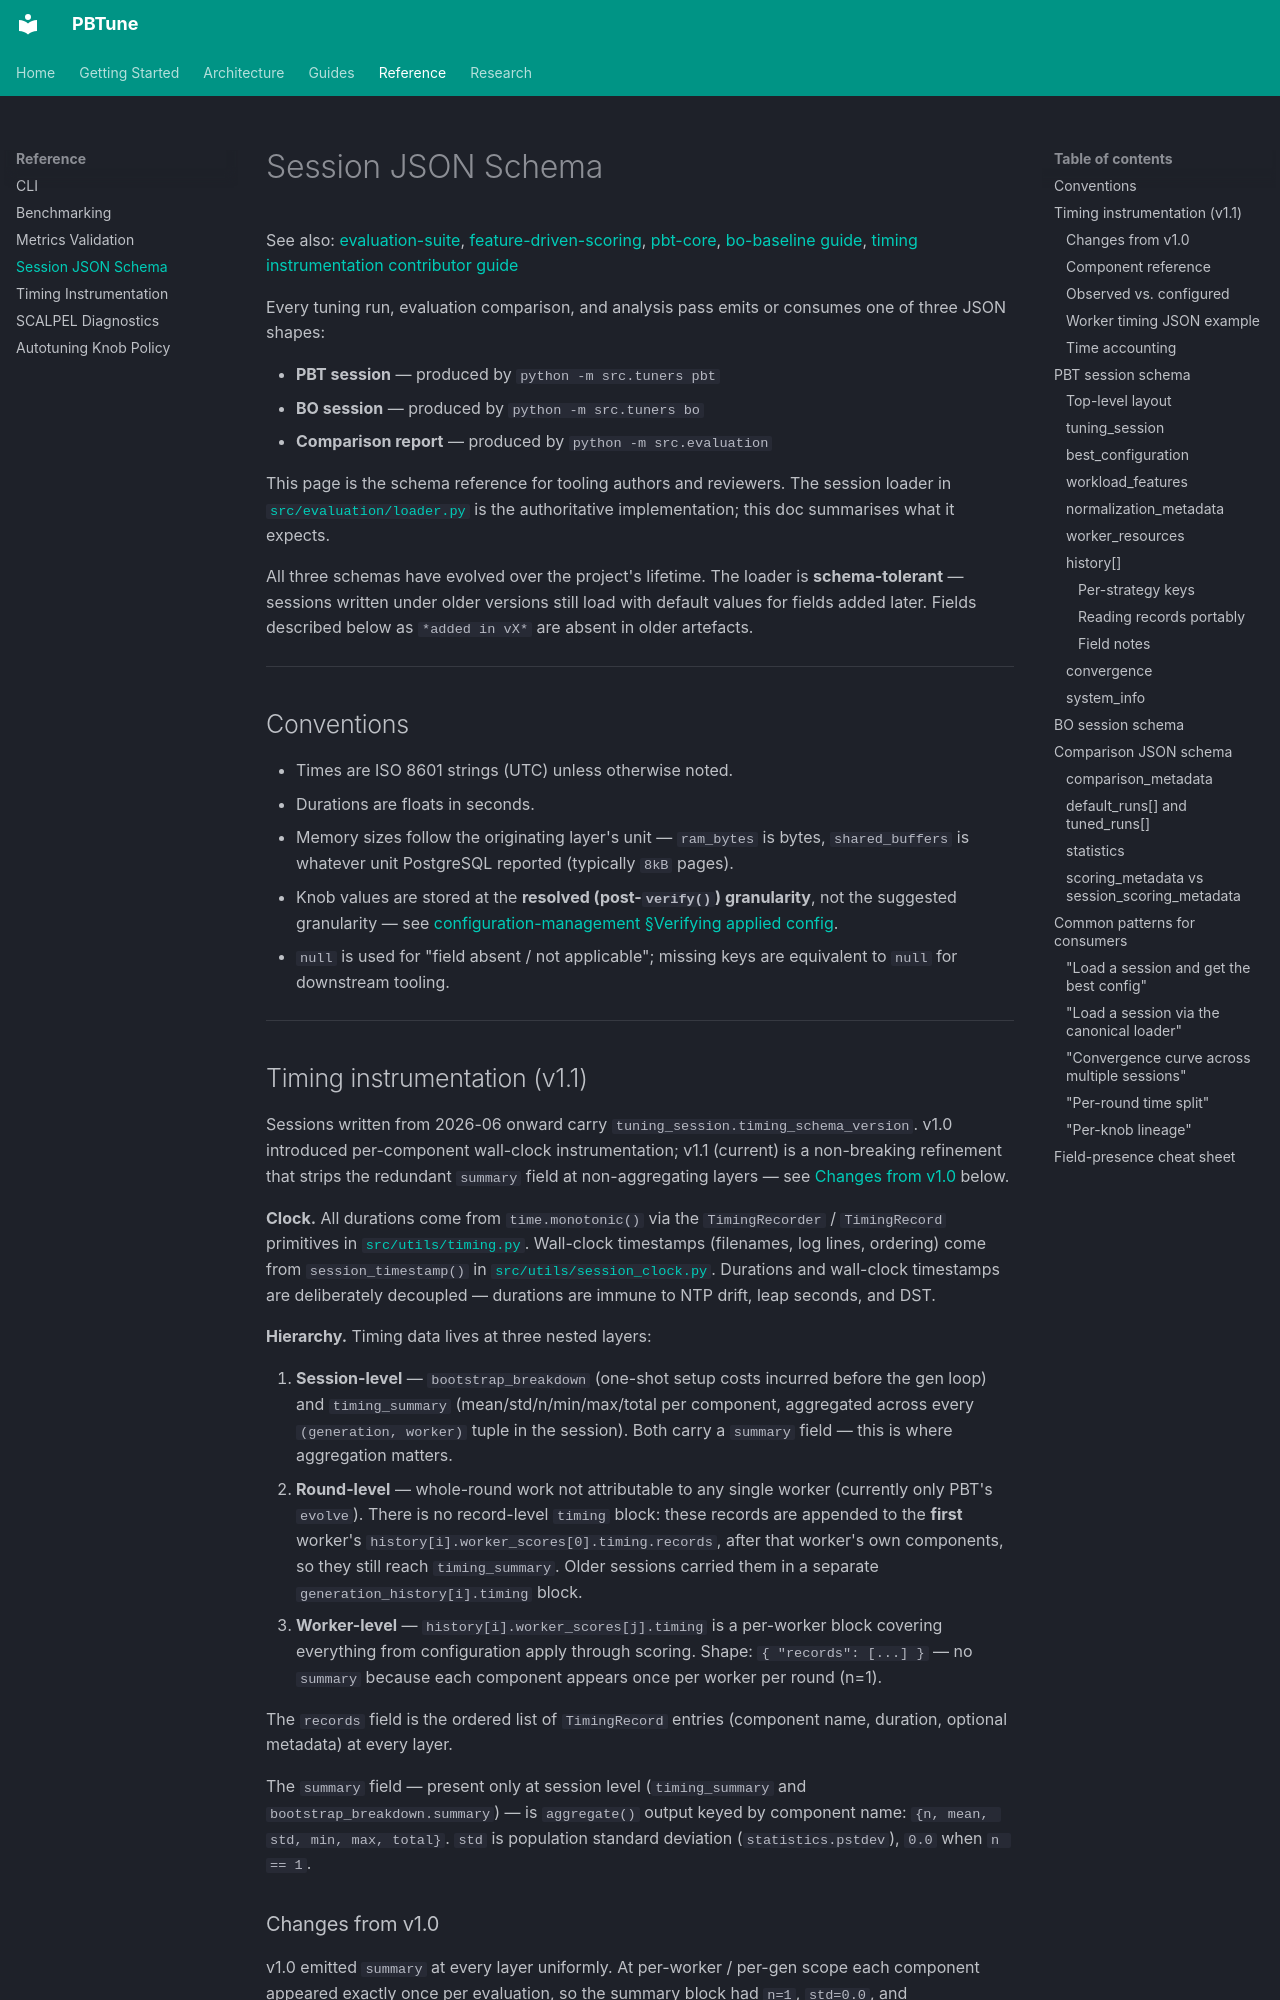

repository: alshawai/PBTune · page: reference/session-json-schema/index.html · generator: mkdocs

# Session JSON Schema

See also: [evaluation-suite](../architecture/evaluation-suite.md), [feature-driven-scoring](../architecture/feature-driven-scoring.md), [pbt-core](../architecture/pbt-core.md), [bo-baseline guide](../guides/bo-baseline.md), [timing instrumentation contributor guide](timing-instrumentation.md)

Every tuning run, evaluation comparison, and analysis pass emits or consumes one of three JSON shapes:

- **PBT session** — produced by `python -m src.tuners pbt`
- **BO session** — produced by `python -m src.tuners bo`
- **Comparison report** — produced by `python -m src.evaluation`

This page is the schema reference for tooling authors and reviewers. The session loader in [`src/evaluation/loader.py`](../../src/evaluation/loader.py) is the authoritative implementation; this doc summarises what it expects.

All three schemas have evolved over the project's lifetime. The loader is **schema-tolerant** — sessions written under older versions still load with default values for fields added later. Fields described below as `*added in vX*` are absent in older artefacts.

---

## Conventions

- Times are ISO 8601 strings (UTC) unless otherwise noted.
- Durations are floats in seconds.
- Memory sizes follow the originating layer's unit — `ram_bytes` is bytes, `shared_buffers` is whatever unit PostgreSQL reported (typically `8kB` pages).
- Knob values are stored at the **resolved (post-`verify()`) granularity**, not the suggested granularity — see [configuration-management §Verifying applied config](../architecture/configuration-management.md#verifying-applied-config).
- `null` is used for "field absent / not applicable"; missing keys are equivalent to `null` for downstream tooling.

---
